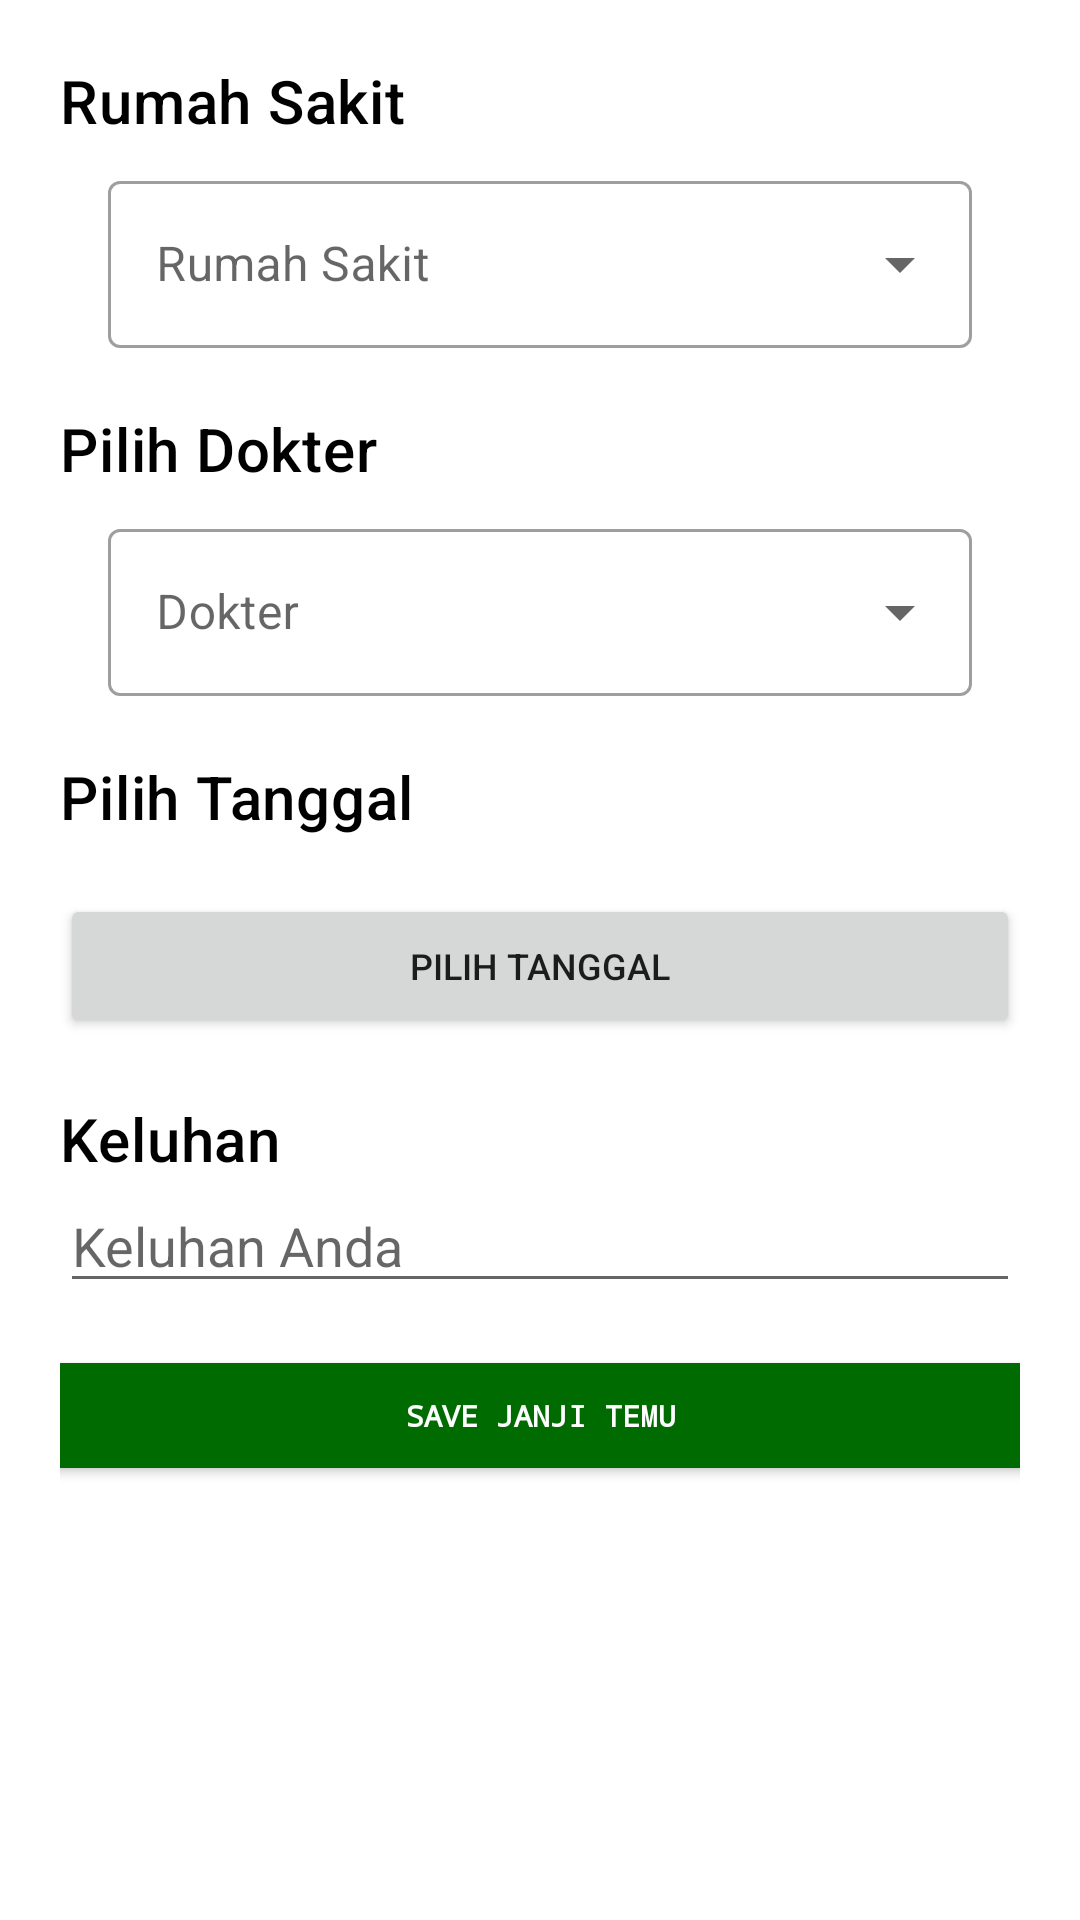

Write the Android layout XML for this screen, with the resource values it uses.
<!-- AndroidManifest.xml: application theme Theme.UGD3_Kelompok15 -->
<!-- res/layout/activity_update_janji_temu.xml -->
<?xml version="1.0" encoding="utf-8"?>
<androidx.constraintlayout.widget.ConstraintLayout
    xmlns:android="http://schemas.android.com/apk/res/android"
    xmlns:app="http://schemas.android.com/apk/res-auto"
    xmlns:tools="http://schemas.android.com/tools"
    android:layout_width="match_parent"
    android:layout_height="match_parent"
    android:padding="20dp"
    tools:context=".ui.janjitemu.UpdateJanjiTemu">


    <TextView
        android:id="@+id/textrumahsakit"
        style="@style/TextAppearance.MaterialComponents.Headline6"
        android:layout_width="wrap_content"
        android:layout_height="wrap_content"
        android:text="Rumah Sakit"
        android:textColor="@color/black"
        app:layout_constraintHorizontal_bias="0.0"
        app:layout_constraintStart_toStartOf="parent"
        app:layout_constraintEnd_toEndOf="parent"
        app:layout_constraintTop_toTopOf="parent"/>


    <com.google.android.material.textfield.TextInputLayout
        android:id="@+id/layout_rs"
        style="@style/Widget.MaterialComponents.TextInputLayout.OutlinedBox.ExposedDropdownMenu"
        android:layout_width="match_parent"
        android:layout_height="wrap_content"
        android:layout_marginHorizontal="16dp"
        android:layout_marginTop="8dp"
        app:layout_constraintTop_toBottomOf="@+id/textrumahsakit"
        android:hint="Rumah Sakit">

        <AutoCompleteTextView
            android:id="@+id/ed_rs"
            android:layout_width="match_parent"
            android:layout_height="wrap_content"
            android:inputType="none"/>
    </com.google.android.material.textfield.TextInputLayout>


    <TextView
        android:id="@+id/textdokter"
        style="@style/TextAppearance.MaterialComponents.Headline6"
        android:layout_width="wrap_content"
        android:layout_height="wrap_content"
        android:text="Pilih Dokter"
        android:textColor="@color/black"
        app:layout_constraintHorizontal_bias="0.0"
        app:layout_constraintStart_toStartOf="parent"
        app:layout_constraintEnd_toEndOf="parent"
        android:layout_marginTop="20dp"
        app:layout_constraintTop_toBottomOf="@+id/layout_rs" />


    <com.google.android.material.textfield.TextInputLayout
        android:id="@+id/layout_dr"
        style="@style/Widget.MaterialComponents.TextInputLayout.OutlinedBox.ExposedDropdownMenu"
        android:layout_width="match_parent"
        android:layout_height="wrap_content"
        android:layout_marginHorizontal="16dp"
        android:layout_marginTop="8dp"
        app:layout_constraintTop_toBottomOf="@+id/textdokter"
        android:hint="Dokter">

        <AutoCompleteTextView
            android:id="@+id/ed_dr"
            android:layout_width="match_parent"
            android:layout_height="wrap_content"
            android:inputType="none"/>
    </com.google.android.material.textfield.TextInputLayout>

    <TextView
        android:id="@+id/textPilihTanggal"
        style="@style/TextAppearance.MaterialComponents.Headline6"
        android:layout_width="wrap_content"
        android:layout_height="wrap_content"
        android:text="Pilih Tanggal"
        android:textColor="@color/black"
        app:layout_constraintHorizontal_bias="0.0"
        app:layout_constraintStart_toStartOf="parent"
        app:layout_constraintEnd_toEndOf="parent"
        android:layout_marginTop="20dp"
        app:layout_constraintTop_toBottomOf="@+id/layout_dr" />

    <TextView
        android:id="@+id/viewPilihTanggal"
        android:layout_width="wrap_content"
        android:layout_height="wrap_content"
        android:text=""
        android:textColor="@color/black"
        app:layout_constraintHorizontal_bias="0.0"
        app:layout_constraintStart_toStartOf="parent"
        app:layout_constraintEnd_toEndOf="parent"
        android:layout_marginTop="0dp"
        app:layout_constraintTop_toBottomOf="@+id/textPilihTanggal" />

    <Button
        android:id="@+id/layoutdate"
        android:layout_width="match_parent"
        android:layout_height="wrap_content"
        app:layout_constraintStart_toStartOf="parent"
        app:layout_constraintEnd_toEndOf="parent"
        android:text="Pilih Tanggal"
        android:textSize="12sp"
        android:layout_marginTop="0dp"
        app:layout_constraintTop_toBottomOf="@id/viewPilihTanggal"/>

    <TextView
        android:id="@+id/textKeluhan"
        style="@style/TextAppearance.MaterialComponents.Headline6"
        android:layout_width="wrap_content"
        android:layout_height="wrap_content"
        android:text="Keluhan"
        android:textColor="@color/black"
        app:layout_constraintHorizontal_bias="0.0"
        app:layout_constraintStart_toStartOf="parent"
        app:layout_constraintEnd_toEndOf="parent"
        android:layout_marginTop="20dp"
        app:layout_constraintTop_toBottomOf="@+id/layoutdate" />

    <EditText
        android:id="@+id/tietkeluhan"
        android:layout_width="match_parent"
        android:layout_height="wrap_content"
        android:hint="Keluhan Anda"
        app:layout_constraintTop_toBottomOf="@+id/textKeluhan"
        tools:ignore="TouchTargetSizeCheck"
        tools:layout_editor_absoluteX="20dp" />

    <Button
        android:id="@+id/btnSave"
        android:layout_width="348dp"
        android:layout_height="35dp"
        android:layout_marginTop="20dp"
        android:background="@color/blue_box"
        android:backgroundTint="@color/dark_green"
        android:text="Save Janji Temu"
        android:textColor="@color/white"
        android:textSize="10sp"
        android:textStyle="bold"
        android:typeface="monospace"
        app:layout_constraintEnd_toEndOf="parent"
        app:layout_constraintStart_toStartOf="parent"
        app:layout_constraintTop_toBottomOf="@+id/tietkeluhan"
        tools:ignore="TouchTargetSizeCheck" />

    <include
        android:id="@+id/layout_loading"
        layout="@layout/layout_loading"
        android:visibility="gone"/>

</androidx.constraintlayout.widget.ConstraintLayout>
<!-- res/layout/layout_loading.xml (included above) -->
<?xml version="1.0" encoding="utf-8"?>
<LinearLayout xmlns:android="http://schemas.android.com/apk/res/android"
    android:layout_width="match_parent"
    android:layout_height="match_parent"
    android:background="#CCFFFFFF"
    android:gravity="center"
    android:orientation="vertical"
    android:translationZ="10dp">
    
    <ProgressBar
        android:id="@+id/progress_bar"
        android:layout_width="wrap_content"
        android:layout_height="wrap_content"/>
    <TextView
        android:id="@+id/tv_loading"
        android:layout_width="wrap_content"
        android:layout_height="wrap_content"
        android:layout_marginTop="8dp"
        android:gravity="center"
        android:text="Loading"/>

</LinearLayout>
<!-- resources referenced by this layout -->
<resources>
  <color name="black">#FF000000</color>
  <color name="blue_box">#217E84</color>
  <color name="dark_green">#006b00</color>
  <color name="white">#FFFFFFFF</color>
  <style name="Theme.UGD3_Kelompok15" parent="Theme.MaterialComponents.DayNight.DarkActionBar">
          
          <item name="colorPrimary">@color/blue_box</item>
          <item name="colorPrimaryVariant">@color/purple_700</item>
          <item name="colorOnPrimary">@color/white</item>
          
          <item name="colorSecondary">@color/teal_200</item>
          <item name="colorSecondaryVariant">@color/teal_700</item>
          <item name="colorOnSecondary">@color/black</item>
          
          <item name="android:statusBarColor" tools:targetApi="l">?attr/colorPrimaryVariant</item>
          
      </style>
  <color name="purple_700">#FF3700B3</color>
  <color name="teal_200">#FF03DAC5</color>
  <color name="teal_700">#FF018786</color>
</resources>
